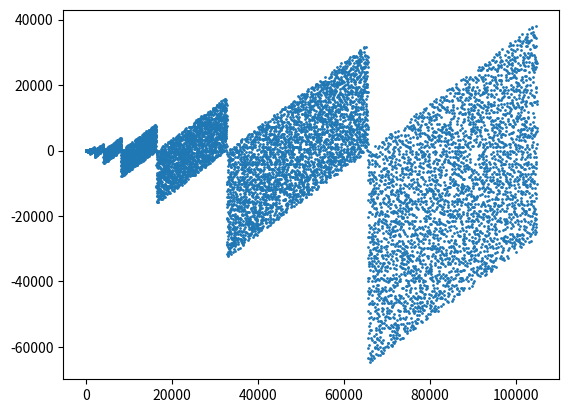

The script that saved this image:
## This program is inspired by the following video from numberphile --> https://www.youtube.com/watch?v=pAMgUB51XZA

from matplotlib import pyplot as plt

def equation(prime):
    return prime - int(bin(prime)[-1:1:-1], 2)

def first_primes(how_many=5):
    primes = [2]
    hm_found = 1
    current_tested = 3
    while hm_found < how_many:
        for prime in primes:
            if current_tested % prime == 0:
                break
        else:
            primes.append(current_tested)
            hm_found += 1
        current_tested += 2
    return primes



X = first_primes(10000)
Y = [equation(prime) for prime in X]

plt.scatter(X, Y, s=1)
plt.show()
